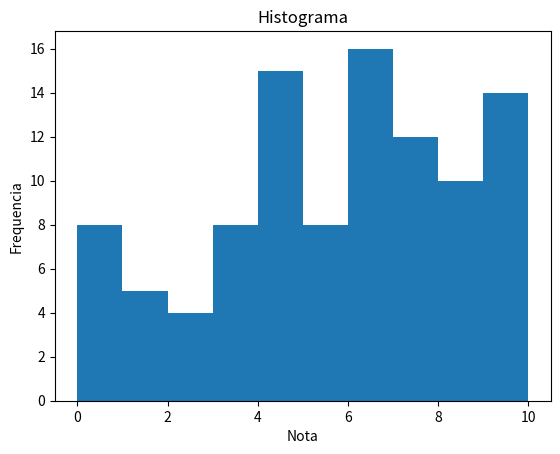

Write Python code to recreate this figure.
import numpy as np
import matplotlib.pyplot as plt
import random


# notas = [10, 2, 3, 5, 7.5, 3, 5]
# notas = [5, 3, 3, 5, 5, 3, 5]

notas = []
for i in range(100):
    nota = random.randint(0, 10)
    notas.append(nota)

x = np.array(notas)
# mais facilmente, podemos utilizar o metodo numpy.mean
media = np.mean(x)
mediana = np.median(x)
# calcular a variância amostral
variance = np.var(x)

print("a média da notas é ", media)
print("a mediana da notas é ", mediana)
print("a variância da notas é ", variance)


# calcular o percentil 25
percentil25 = np.percentile(x, 25)

# calcular o percentil 50 (mediana)
mediana = np.percentile(x, 50)

# calcular o percentil 75
percentil75 = np.percentile(x, 75)

# exibir os resultados
print(percentil25)
print(mediana)
print(percentil75)

plt.hist(x, bins=10)
plt.title('Histograma')
plt.ylabel('Frequencia')
plt.xlabel('Nota')
plt.show()


# fig = plt.figure(figsize=(10, 7))
# # Creating plot
# plt.boxplot(x)
# # show plot
# plt.show()
